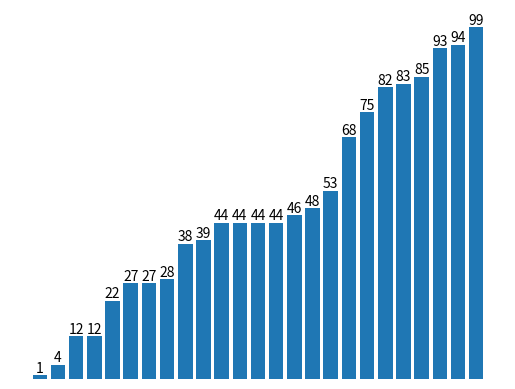

Here is the Python script that generated this plot:
from matplotlib import pyplot as plt
import random

def plot(lst):
    lii = [46, 11, 9, 20, 3, 15, 8, 63, 11, 9, 24, 3, 5, 45, 51, 2, 23, 9, 17, 1, 1, 37, 29, 6, 3, 9, 25, 5, 43]

    # # This is a list of unique values appearing in the input list
    # lii_unique = list(set(lii))

    # This is the corresponding count for each value
    # counts = [lii.count(value) for value in lst]
    
    

    barcontainer = plt.bar(range(len(lst)),lst)

    # Some labels and formatting to look more like the example
    plt.bar_label(barcontainer,lst, label_type='edge')
    plt.axis('off')
    plt.show()

def hoare_partition(lst,p = None):
    if p == None:
        # low,mid,high = (lst[0],lst[len(lst)//2],lst[-1])
        # p = (low if low > mid and low < high else (mid if low < mid else high))
        
        # low,mid,high = (0,len(lst)//2,len(lst)-1)
        # p = (low if (lst[low] > lst[mid] and lst[low] < lst[high]) or (lst[low] > lst[high] and lst[low] < lst[mid]) else (mid if lst[low] < lst[mid] else high))
        cands = [(0,lst[0]),(len(lst)//2,lst[len(lst)//2]),(len(lst)-1,lst[len(lst)-1])]
        cands.sort(key=(lambda i:i[1]))
        p = cands[1][0]
        # print(p)
    lst[0],lst[p] = lst[p],lst[0]
    p_val = lst[0]
    # print("p",p,p_val)
    left = 1
    right = len(lst)-1
    # print(lst)
    while left <= right:
        if lst[left] <= p_val:
            left += 1
            # print("l",left)
        elif lst[right] >= p_val:
            right -= 1
            # print("rr",right)
        else:
            lst[left],lst[right] = lst[right],lst[left]
            # print(lst)
    lst[0],lst[right] = lst[right],lst[0]
    return lst

def dutch_flag_partition(lst,p = None,low = None,high = None):
    # if len(lst) <= 1:
    #     return lst,None,None
    low = low if low else 0
    high = high if high else len(lst)-1
    if p == None:
        # low,mid,high = (lst[0],lst[len(lst)//2],lst[-1])
        # p = (low if low > mid and low < high else (mid if low < mid else high))
        
        # low,mid,high = (0,len(lst)//2,len(lst)-1)
        # p = (low if (lst[low] > lst[mid] and lst[low] < lst[high]) or (lst[low] > lst[high] and lst[low] < lst[mid]) else (mid if lst[low] < lst[mid] else high))
        cands = [(low,lst[low]),((low+high+1)//2,lst[(low+high+1)//2]),(high,lst[high])]
        cands.sort(key=(lambda i:i[1]))
        p = cands[1][0]
    p_val = lst[p]
    blue = white = low
    # white = 0
    red = high
    while white <= red:
        if lst[white] < p_val:
            lst[white],lst[blue] = lst[blue],lst[white]
            blue += 1
            white += 1
        elif lst[white] > p_val:
            lst[red],lst[white] = lst[white],lst[red]
            red -= 1
        else:
            white += 1
    return (lst,blue,white)

def dutch_flag_partition_rand(lst,p = None,low = None,high = None):
    # if len(lst) <= 1:
    #     return lst,None,None
    low = low if low else 0
    high = high if high else len(lst)-1
    if p == None:
        # low,mid,high = (lst[0],lst[len(lst)//2],lst[-1])
        # p = (low if low > mid and low < high else (mid if low < mid else high))
        
        # low,mid,high = (0,len(lst)//2,len(lst)-1)
        # p = (low if (lst[low] > lst[mid] and lst[low] < lst[high]) or (lst[low] > lst[high] and lst[low] < lst[mid]) else (mid if lst[low] < lst[mid] else high))
        p = random.randint(low,high)
    p_val = lst[p]
    blue = white = low
    # white = 0
    red = high
    while white <= red:
        if lst[white] < p_val:
            lst[white],lst[blue] = lst[blue],lst[white]
            blue += 1
            white += 1
        elif lst[white] > p_val:
            lst[red],lst[white] = lst[white],lst[red]
            red -= 1
        else:
            white += 1
    return (lst,blue,white)
        
def quick_sort(lst,low = None, high = None,p = None):
    
    if low == None:
        low = 0
    if high == None:
        high = len(lst)-1
    if low >= high:
        return lst
    # if high <= low:
    #     return
    lst,blue,white = dutch_flag_partition(lst,None,low,high)
    quick_sort(lst,low,blue-1)
    quick_sort(lst,white,high)
    return lst
    
    
    
    
    


# def partition_random_pivot():
    


if __name__ == "__main__":
    lst1 = [1,8,2,6,4,8,4,12,32,14,18,43]
    lst2 = [12,9,2,8,3,7,4,6,5,5,1,7]
    lst3 = [99,12,82,28,83,48,85,68,75,38,94,27,39,4,93,27,46,53,12,22,1,44,44,44,44]
    # print(dutch_flag_partition(lst1))
    # plot(dutch_flag_partition(lst1))
    print(quick_sort(lst3))
    plot(quick_sort(lst3))